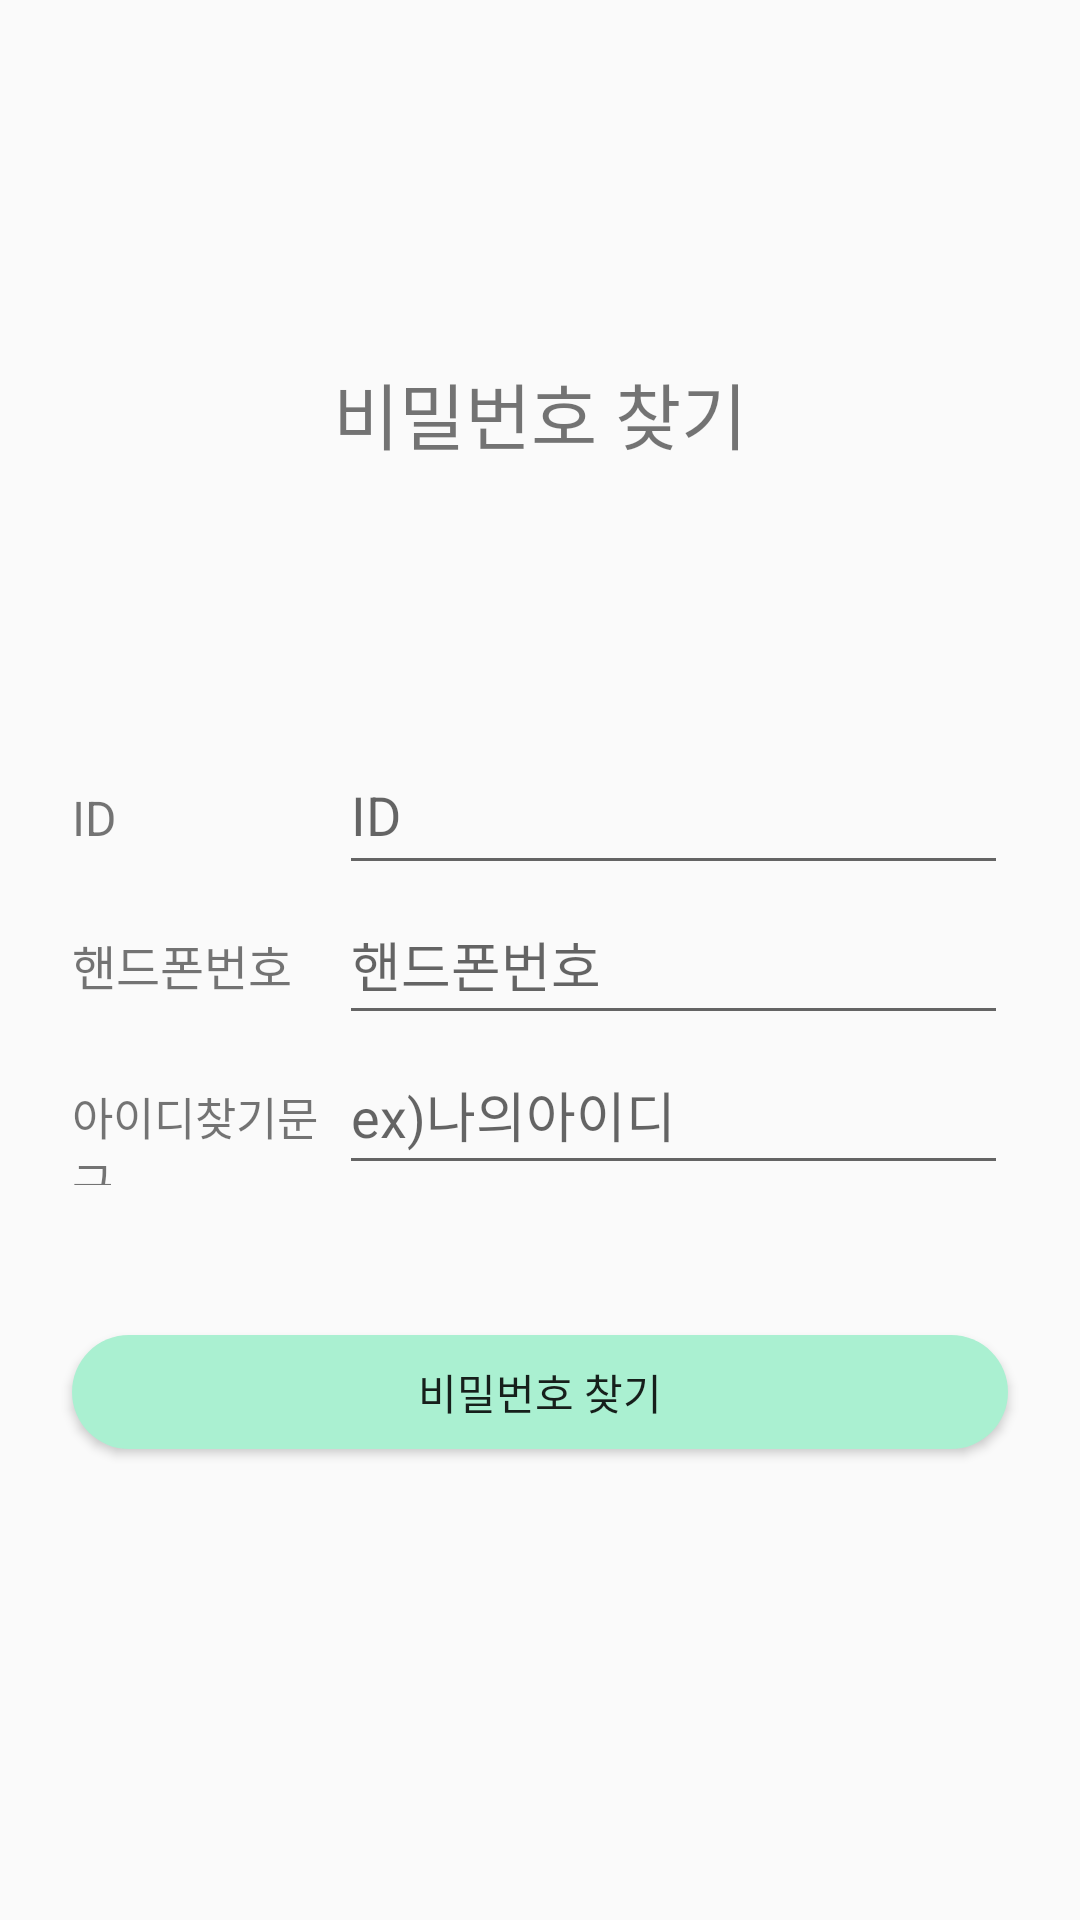

The Android layout XML behind this screen, and the referenced resources:
<!-- AndroidManifest.xml: application theme Theme.StockTracker -->
<!-- res/layout/activity_find_password.xml -->
<?xml version="1.0" encoding="utf-8"?>
<LinearLayout xmlns:android="http://schemas.android.com/apk/res/android"
    xmlns:app="http://schemas.android.com/apk/res-auto"
    xmlns:tools="http://schemas.android.com/tools"
    android:layout_width="match_parent"
    android:layout_height="match_parent"
    android:orientation="vertical"
    tools:context=".FindPasswordActivity">

    <TextView android:id="@+id/login_text"
        android:layout_width="match_parent"
        android:layout_height="wrap_content"
        android:gravity="center"
        android:textSize="24dp"
        android:layout_marginTop="120dp"
        android:layout_marginBottom="90dp"
        android:text="@string/find_password" />

    <LinearLayout
        android:layout_width="match_parent"
        android:layout_height="wrap_content"
        android:layout_marginLeft="24dp"
        android:layout_marginRight="24dp">

        <TextView android:id="@+id/text_id"
            android:layout_width="0dp"
            android:layout_height="50dp"
            android:layout_weight="2"
            android:textSize="16dp"
            android:text="@string/id" />

        <EditText android:id="@+id/id"
            android:layout_width="0dp"
            android:layout_height="50dp"
            android:layout_weight="5"
            android:hint="@string/id" />

    </LinearLayout>

    <LinearLayout
        android:layout_width="match_parent"
        android:layout_height="wrap_content"
        android:layout_marginLeft="24dp"
        android:layout_marginRight="24dp">

        <TextView android:id="@+id/text_phone"
            android:layout_width="0dp"
            android:layout_height="50dp"
            android:layout_weight="2"
            android:textSize="16dp"
            android:text="@string/phone" />

        <EditText android:id="@+id/phone"
            android:layout_width="0dp"
            android:layout_height="50dp"
            android:layout_weight="5"
            android:hint="@string/phone" />

    </LinearLayout>

    <LinearLayout
        android:layout_width="match_parent"
        android:layout_height="wrap_content"
        android:layout_marginLeft="24dp"
        android:layout_marginRight="24dp">

        <TextView android:id="@+id/text_find_id_phrase"
            android:layout_width="0dp"
            android:layout_height="50dp"
            android:layout_weight="2"
            android:textSize="15dp"
            android:text="@string/find_id_phrase" />

        <EditText android:id="@+id/find_id_phrase"
            android:layout_width="0dp"
            android:layout_height="50dp"
            android:layout_weight="5"
            android:hint="@string/find_id_phrase_ex" />

    </LinearLayout>

    <Button android:id="@+id/login_btn"
        android:layout_width="match_parent"
        android:layout_height="38dp"
        android:background="@drawable/btn_mint"
        android:gravity="center"
        android:layout_marginTop="50dp"
        android:layout_marginLeft="24dp"
        android:layout_marginRight="24dp"
        android:text="@string/find_password" />

</LinearLayout>
<!-- resources referenced by this layout -->
<resources>
  <!-- drawable btn_mint (drawable) -->
  <?xml version="1.0" encoding="utf-8"?>
  <shape xmlns:android="http://schemas.android.com/apk/res/android"
      android:shape="rectangle">
  
      <solid android:color="#AAF0D1" />
  
      <corners
          android:bottomLeftRadius="20dp"
          android:bottomRightRadius="20dp"
          android:topLeftRadius="20dp"
          android:topRightRadius="20dp" />
  
  </shape>
  <string name="find_id_phrase">아이디찾기문구</string>
  <string name="find_id_phrase_ex">ex)나의아이디</string>
  <string name="find_password">비밀번호 찾기</string>
  <string name="id">ID</string>
  <string name="phone">핸드폰번호</string>
  <style name="Theme.StockTracker" parent="Theme.AppCompat.DayNight.DarkActionBar">
          
          <item name="colorPrimary">#AAF0D1</item>
          <item name="colorPrimaryVariant">#F0FFF0</item>
          <item name="colorOnPrimary">@color/black</item>
          
          <item name="colorSecondary">@color/teal_200</item>
          <item name="colorSecondaryVariant">@color/teal_700</item>
          <item name="colorOnSecondary">@color/black</item>
          
          <item name="android:statusBarColor" tools:targetApi="l">?attr/colorPrimaryVariant</item>
          
          <item name="android:windowFullscreen">true</item>
      </style>
  <color name="black">#FF666666</color>
  <color name="teal_200">#FF03DAC5</color>
  <color name="teal_700">#FF018786</color>
</resources>
